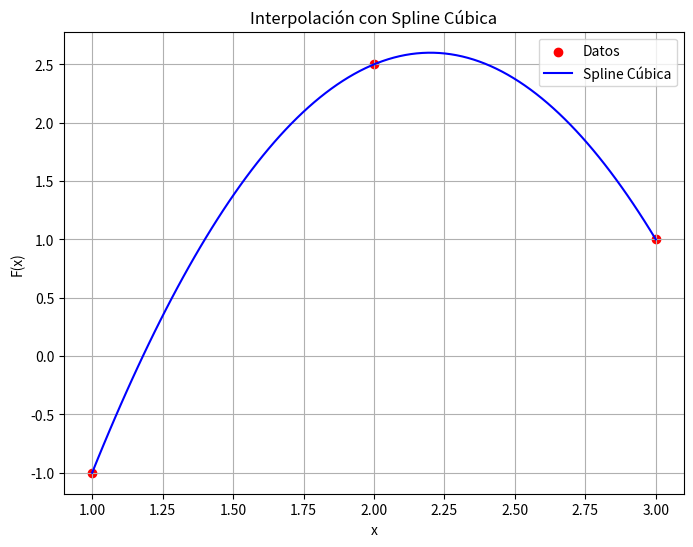

Generate this figure with matplotlib:
import numpy as np
from scipy.interpolate import CubicSpline
import matplotlib.pyplot as plt

# Datos proporcionados
x = np.array([1, 2, 3])
y = np.array([-1, 2.5, 1])

# Crear la spline cúbica
spline = CubicSpline(x, y)

# Mostrar los coeficientes de la spline con dos decimales
coefficients = np.around(spline.c, decimals=2)
print("Coeficientes de la spline cúbica (con dos decimales):")
print(coefficients)

# Descripción de los coeficientes
print("\nEstos coeficientes representan los parámetros de la spline cúbica.")

# Visualizar la spline cúbica

# Generar más puntos para visualizar la spline
x_vals = np.linspace(1, 3, 100)
y_vals = spline(x_vals)

# Graficar los datos y la spline cúbica resultante
plt.figure(figsize=(8, 6))
plt.scatter(x, y, label='Datos', color='red')
plt.plot(x_vals, y_vals, label='Spline Cúbica', color='blue')
plt.title('Interpolación con Spline Cúbica')
plt.xlabel('x')
plt.ylabel('F(x)')
plt.legend()
plt.grid(True)
plt.show()
